The GitHub repository Aomitoo/Plant-Project contains a labelled image folder "plant_diseases" with 35 categories: alternaria leaf blight, anthocyanosis, anthracnose, aphid, aphid effects, ascochyta blight, bacterial spot, black chaff, black rot, black spots, botrytis cinerea, burn, downy mildew, dry rot, edema, grey mold, healthy, late blight, leaf deformation, leaf miners, loss of foliage turgor, marginal leaf necrosis, mealybug, mechanical damage, mosaic virus, nutrient deficiency, powdery mildew, rust, scale, shot hole, sooty mold, spider mite, thrips, whitefly, wilting. Examples follow, each with its label.

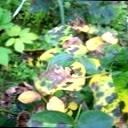
Label: black spots

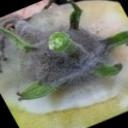
Label: grey mold

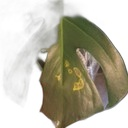
Label: bacterial spot

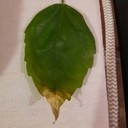
Label: marginal leaf necrosis

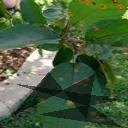
Label: rust

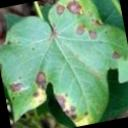
Label: alternaria leaf blight
